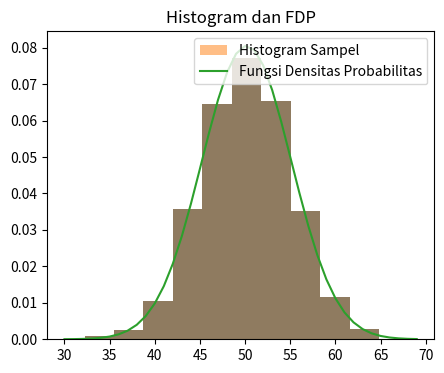

Write the Python code that produced this figure.
from matplotlib import pyplot as plt
from numpy import mean, std
from numpy.random import normal
from scipy.stats import norm

# Menghasilkan sampel distribusi normal
sample = normal(loc=50, scale=5, size=1000)

# Menampilkan histogram dari sampel
plt.figure(figsize=(5, 4))
plt.hist(sample, bins=10, density=True)
plt.title('Histogram Sampel')
plt.show()

# Menghitung mean dan standard deviation dari sampel
sample_mean = mean(sample)
sample_std = std(sample)
print('Mean=%.3f, \nStandard Deviation=%.3f' % (sample_mean, sample_std))

# Membuat distribusi normal dengan mean dan std yang dihitung
dist = norm(sample_mean, sample_std)

# Menghasilkan nilai dan probabilitas yang sesuai dari distribusi
values = [value for value in range(30, 70)]
probabilitas = [dist.pdf(value) for value in values]

# Menampilkan histogram sampel dan overlay fungsi densitas probabilitas
plt.hist(sample, bins=10, density=True, alpha=0.5, label='Histogram Sampel')
plt.plot(values, probabilitas, label='Fungsi Densitas Probabilitas')
plt.title('Histogram dan FDP')
plt.legend()
plt.show()

